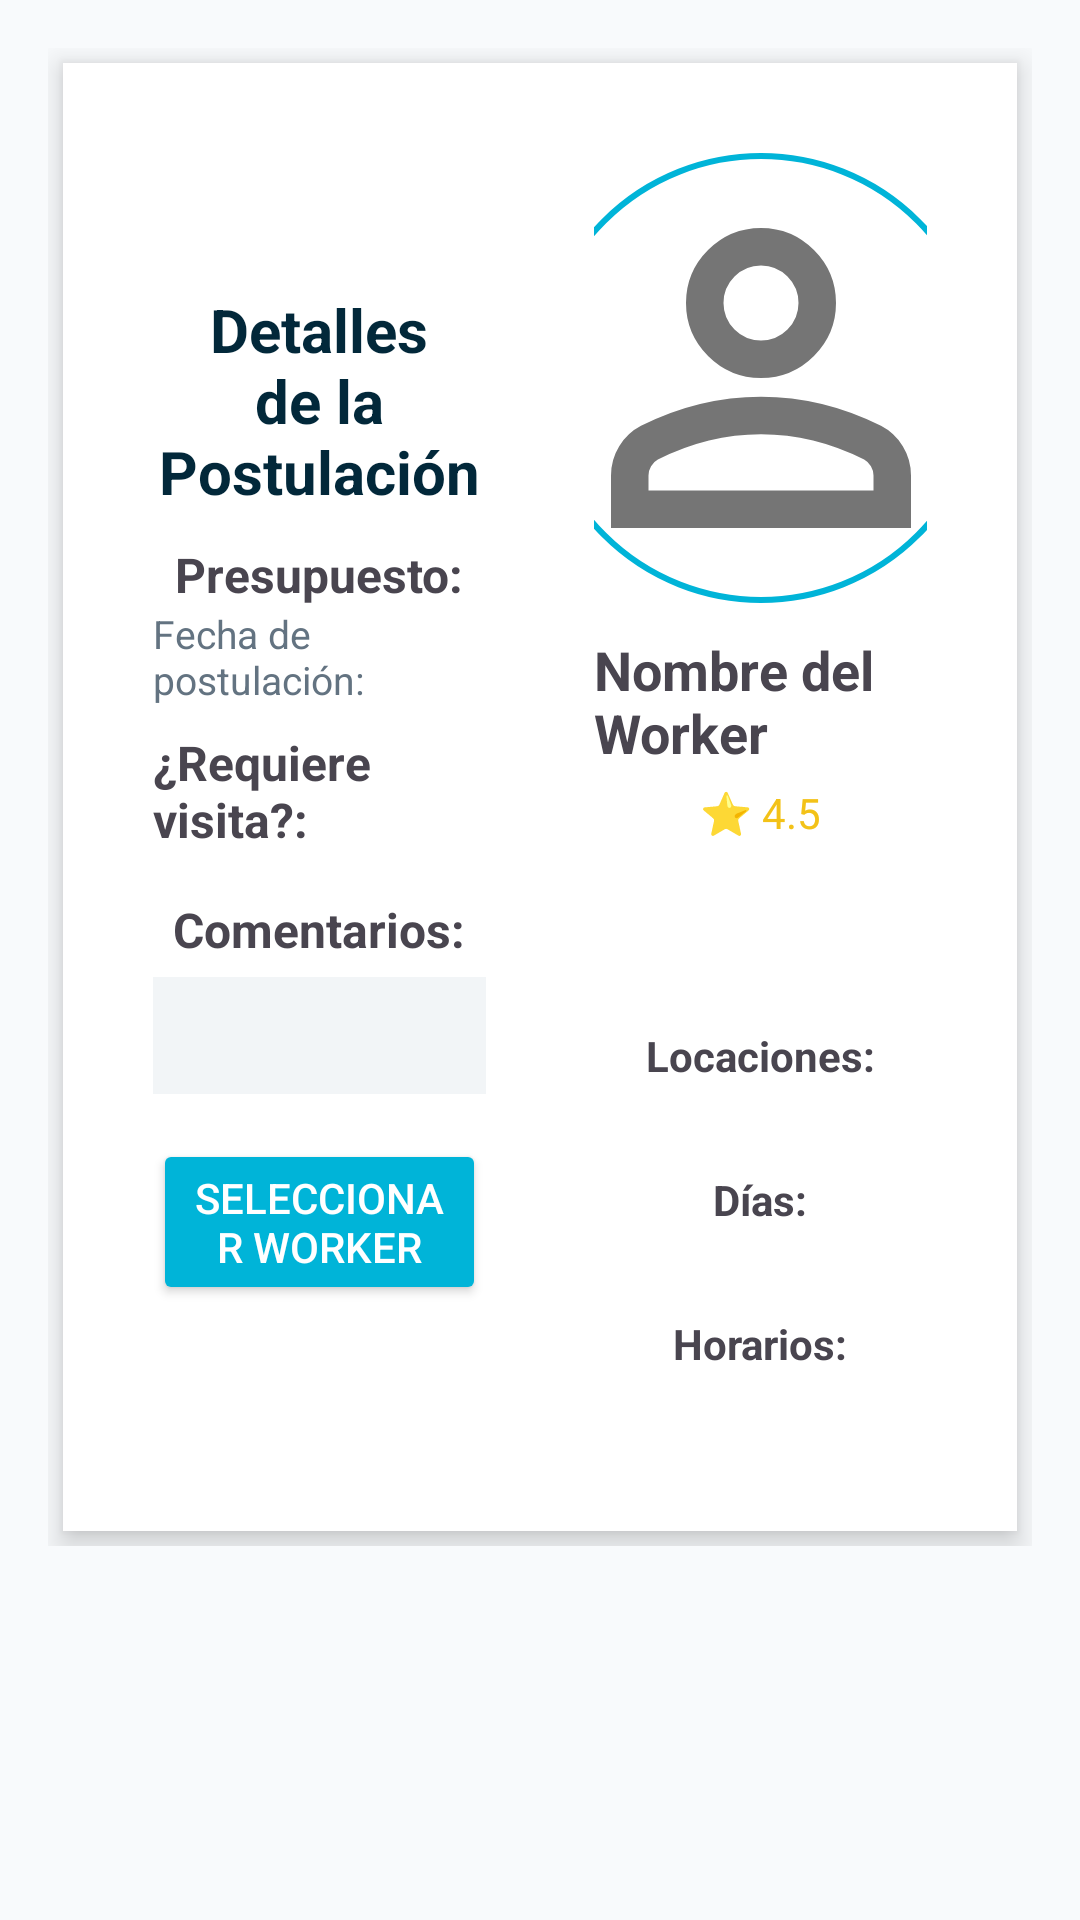

Produce the Android XML layout that renders to this screen, including the resource entries it uses.
<!-- AndroidManifest.xml: application theme Theme.Trabajito -->
<!-- res/layout/layout_postulation.xml -->
<?xml version="1.0" encoding="utf-8"?>
<ScrollView xmlns:android="http://schemas.android.com/apk/res/android"
    android:layout_width="match_parent"
    android:layout_height="match_parent"
    android:padding="16dp"
    android:background="#F8FAFC">

    <LinearLayout
        android:layout_width="match_parent"
        android:layout_height="wrap_content"
        android:orientation="vertical"
        android:gravity="center">

        
        <LinearLayout
            android:layout_width="match_parent"
            android:layout_height="wrap_content"
            android:orientation="horizontal"
            android:background="@android:color/white"
            android:padding="20dp"
            android:elevation="6dp"
            android:divider="@null"
            android:showDividers="none"
            android:layout_marginTop="20dp"
            android:layout_marginBottom="20dp"
            android:gravity="center"
            android:clipToOutline="true"
            android:backgroundTint="#FFFFFF"
            android:layout_gravity="center"
            android:weightSum="2"
            android:layout_margin="5dp">

            
            <LinearLayout
                android:layout_width="0dp"
                android:layout_height="wrap_content"
                android:layout_weight="1"
                android:orientation="vertical"
                android:padding="10dp"
                android:background="#FFFFFF"
                android:divider="@null"
                android:showDividers="none"
                android:layout_marginEnd="8dp"
                android:gravity="center">

                <TextView
                    android:id="@+id/tituloPostulacion"
                    android:layout_width="wrap_content"
                    android:layout_height="wrap_content"
                    android:text="Detalles de la Postulación"
                    android:textSize="20sp"
                    android:textStyle="bold"
                    android:textColor="#02283A"
                    android:layout_marginBottom="10dp"
                    android:gravity="center" />

                <TextView
                    android:id="@+id/budget"
                    android:layout_width="wrap_content"
                    android:layout_height="wrap_content"
                    android:text="Presupuesto:"
                    android:textSize="16sp"
                    android:textStyle="bold" />

                <TextView
                    android:id="@+id/submittedAt"
                    android:layout_width="wrap_content"
                    android:layout_height="wrap_content"
                    android:text="Fecha de postulación:"
                    android:textSize="13sp"
                    android:textColor="#637381"
                    android:layout_marginBottom="8dp" />

                <TextView
                    android:id="@+id/requireVisit"
                    android:layout_width="wrap_content"
                    android:layout_height="wrap_content"
                    android:text="¿Requiere visita?:"
                    android:textSize="16sp"
                    android:textStyle="bold"
                    android:layout_marginBottom="10dp" />

                <TextView
                    android:id="@+id/labelComentarios"
                    android:layout_width="wrap_content"
                    android:layout_height="wrap_content"
                    android:text="Comentarios:"
                    android:textSize="16sp"
                    android:textStyle="bold"
                    android:layout_marginTop="5dp" />

                <TextView
                    android:id="@+id/description"
                    android:layout_width="match_parent"
                    android:layout_height="wrap_content"
                    android:padding="10dp"
                    android:layout_marginTop="5dp"
                    android:background="#F2F5F7"
                    android:textColor="#333333"
                    android:gravity="start" />

                <Button
                    android:id="@+id/selectWorkerButton"
                    android:layout_width="match_parent"
                    android:layout_height="wrap_content"
                    android:text="Seleccionar Worker"
                    android:textColor="@android:color/white"
                    android:backgroundTint="#00b4d8"
                    android:layout_marginTop="15dp"
                    android:padding="10dp" />

            </LinearLayout>


            
            <LinearLayout
                android:layout_width="0dp"
                android:layout_height="wrap_content"
                android:layout_weight="1"
                android:orientation="vertical"
                android:gravity="center"
                android:padding="10dp"
                android:layout_marginStart="8dp">

                <ImageView
                    android:id="@+id/workerImage"
                    android:layout_width="150dp"
                    android:layout_height="150dp"
                    android:scaleType="centerCrop"
                    android:src="@drawable/ic_person"
                    android:background="@drawable/circle_mask"
                    android:layout_marginBottom="10dp" />

                <TextView
                    android:id="@+id/workerName"
                    android:layout_width="wrap_content"
                    android:layout_height="wrap_content"
                    android:text="Nombre del Worker"
                    android:textSize="18sp"
                    android:textStyle="bold"
                    android:layout_marginBottom="5dp" />

                <TextView
                    android:id="@+id/workerRating"
                    android:layout_width="wrap_content"
                    android:layout_height="wrap_content"
                    android:text="⭐ 4.5"
                    android:textColor="#F3C218"
                    android:layout_marginBottom="6dp" />

                <TextView
                    android:id="@+id/workerDescription"
                    android:layout_width="250dp"
                    android:layout_height="wrap_content"
                    android:gravity="center"
                    android:textColor="#34495E"
                    android:layout_marginBottom="8dp" />

                <TextView
                    android:id="@+id/workerSubtitle"
                    android:layout_width="wrap_content"
                    android:layout_height="wrap_content"
                    android:textColor="#3742fa"
                    android:textStyle="bold"
                    android:layout_marginBottom="10dp" />

                <TextView
                    android:id="@+id/workerLocations"
                    android:layout_width="wrap_content"
                    android:layout_height="wrap_content"
                    android:text="Locaciones:"
                    android:layout_marginBottom="4dp"
                    android:textStyle="bold" />

                <TextView
                    android:id="@+id/workerLocationsValue"
                    android:layout_width="wrap_content"
                    android:layout_height="wrap_content"
                    android:textColor="#333333"
                    android:layout_marginBottom="6dp" />

                <TextView
                    android:id="@+id/workerDays"
                    android:layout_width="wrap_content"
                    android:layout_height="wrap_content"
                    android:text="Días:"
                    android:textStyle="bold"
                    android:layout_marginBottom="4dp" />

                <TextView
                    android:id="@+id/workerDaysValue"
                    android:layout_width="wrap_content"
                    android:layout_height="wrap_content"
                    android:layout_marginBottom="6dp" />

                <TextView
                    android:id="@+id/workerHours"
                    android:layout_width="wrap_content"
                    android:layout_height="wrap_content"
                    android:text="Horarios:"
                    android:textStyle="bold"
                    android:layout_marginBottom="4dp" />

                <TextView
                    android:id="@+id/workerHoursValue"
                    android:layout_width="wrap_content"
                    android:layout_height="wrap_content" />

            </LinearLayout>

        </LinearLayout>

    </LinearLayout>

</ScrollView>
<!-- resources referenced by this layout -->
<resources>
  <!-- drawable circle_mask (drawable) -->
  <?xml version="1.0" encoding="utf-8"?>
  <shape xmlns:android="http://schemas.android.com/apk/res/android"
      android:shape="oval">
          <solid android:color="@android:color/transparent" />
          
          <stroke
              android:width="2dp"
              android:color="#00b4d8" />
  
      </shape>
  <!-- drawable ic_person (drawable) -->
  <vector xmlns:android="http://schemas.android.com/apk/res/android" android:height="24dp" android:tint="#757575" android:viewportHeight="960" android:viewportWidth="960" android:width="24dp">
        
      <path android:fillColor="@android:color/white" android:pathData="M480,480Q414,480 367,433Q320,386 320,320Q320,254 367,207Q414,160 480,160Q546,160 593,207Q640,254 640,320Q640,386 593,433Q546,480 480,480ZM160,800L160,688Q160,654 177.5,625.5Q195,597 224,582Q286,551 350,535.5Q414,520 480,520Q546,520 610,535.5Q674,551 736,582Q765,597 782.5,625.5Q800,654 800,688L800,800L160,800ZM240,720L720,720L720,688Q720,677 714.5,668Q709,659 700,654Q646,627 591,613.5Q536,600 480,600Q424,600 369,613.5Q314,627 260,654Q251,659 245.5,668Q240,677 240,688L240,720ZM480,400Q513,400 536.5,376.5Q560,353 560,320Q560,287 536.5,263.5Q513,240 480,240Q447,240 423.5,263.5Q400,287 400,320Q400,353 423.5,376.5Q447,400 480,400ZM480,320Q480,320 480,320Q480,320 480,320Q480,320 480,320Q480,320 480,320Q480,320 480,320Q480,320 480,320Q480,320 480,320Q480,320 480,320ZM480,720L480,720Q480,720 480,720Q480,720 480,720Q480,720 480,720Q480,720 480,720Q480,720 480,720Q480,720 480,720Q480,720 480,720Q480,720 480,720L480,720Z"/>
      
  </vector>
  <style name="Theme.Trabajito" parent="Base.Theme.Trabajito" />
  <style name="Base.Theme.Trabajito" parent="Theme.Material3.DayNight.NoActionBar">
          
          
      </style>
</resources>
